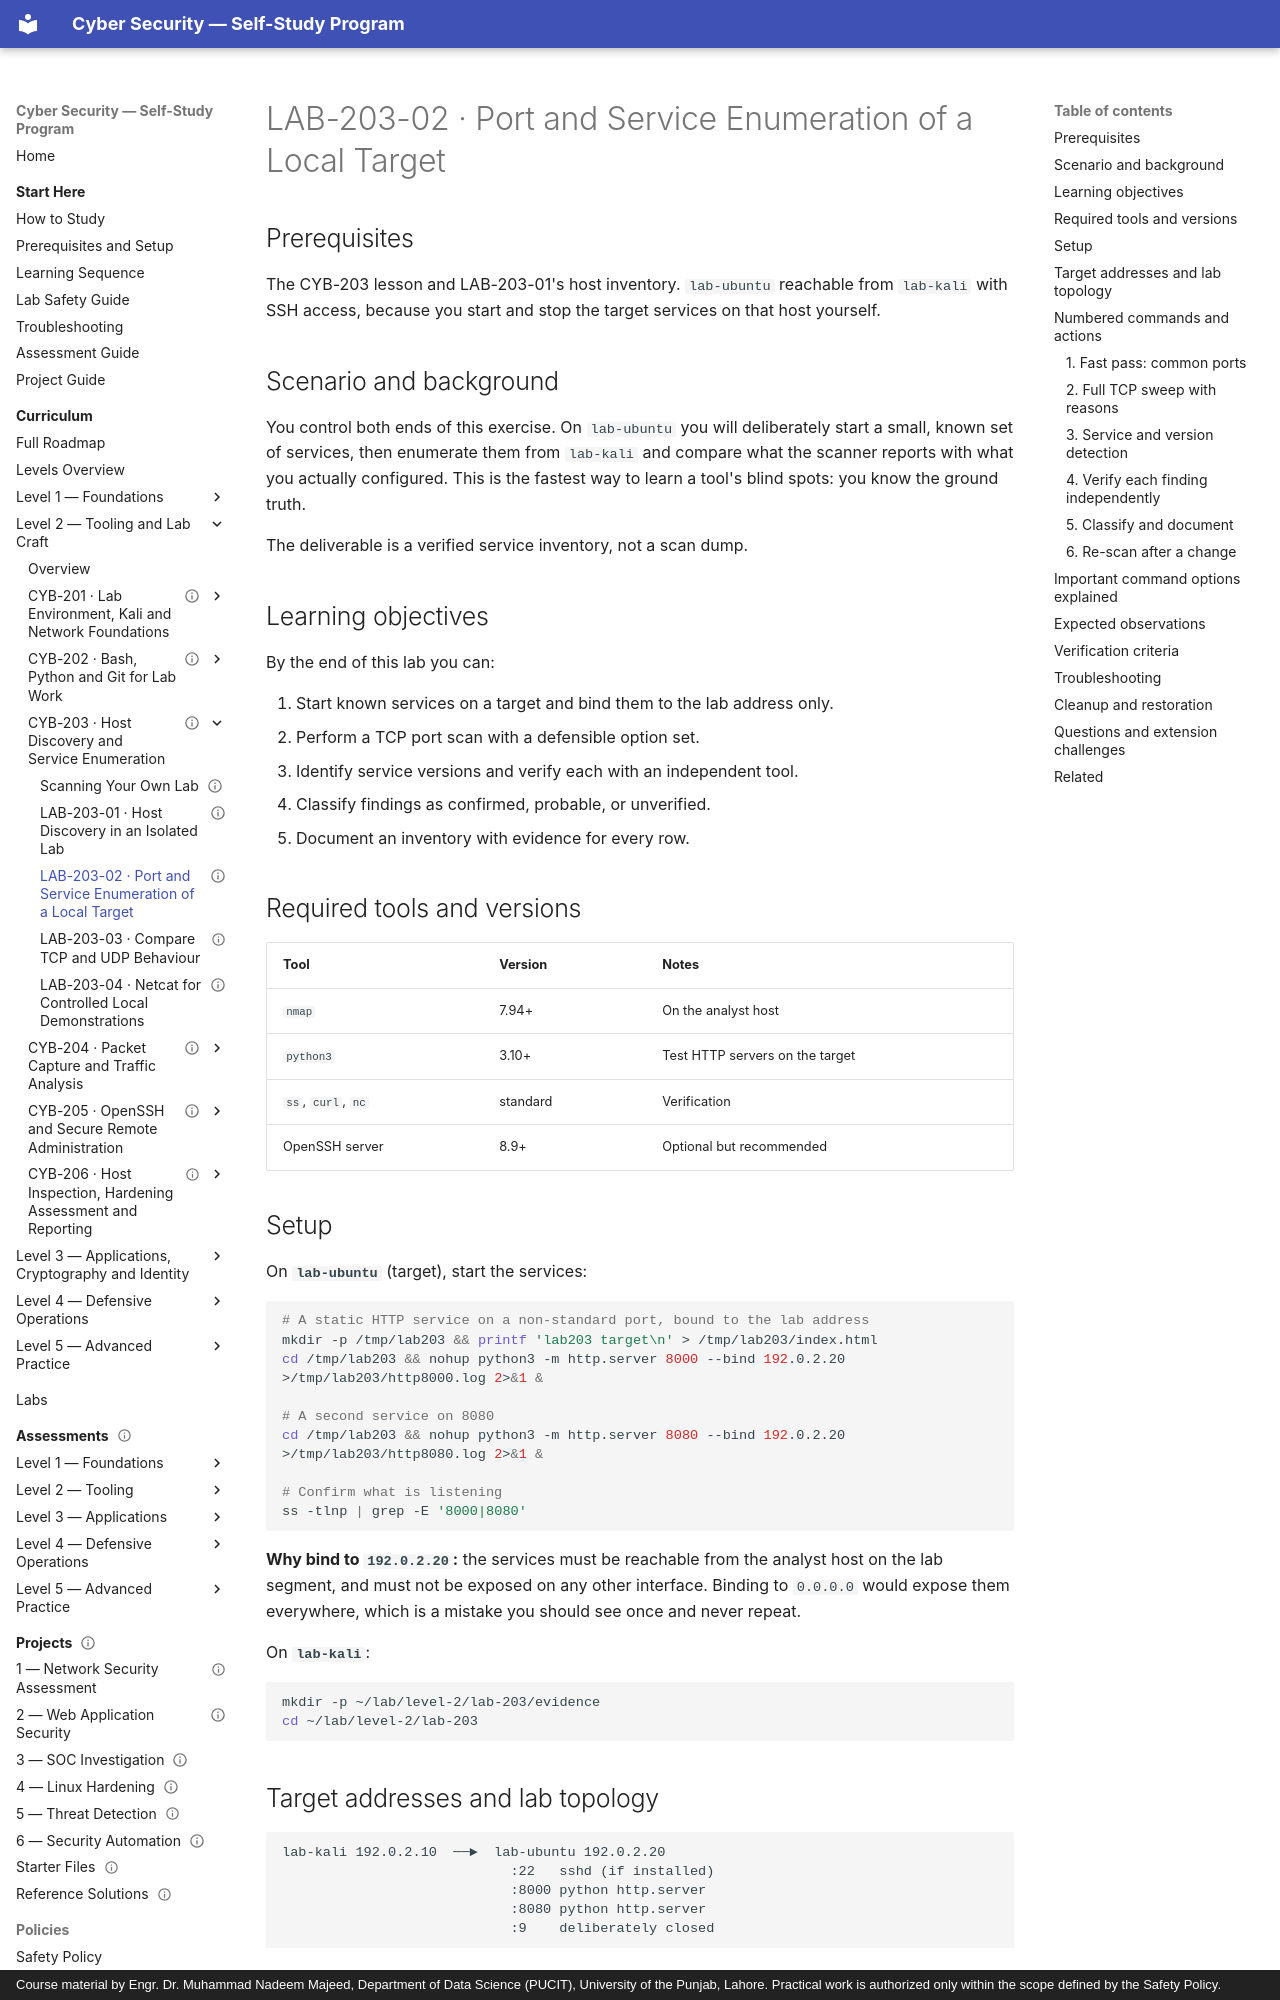

repository: nadeem-majeedch/CyberSecurity · page: levels/level-2-tooling/03-host-discovery-and-enumeration/lab-02-service-enumeration/index.html · generator: mkdocs · copyright: Course material by Engr. Dr. Muhammad Nadeem Majeed, Department of Data Science (PUCIT), University of the Punjab, Lahore. Practical work is authorized only within the scope defined by the Safety Policy.

---
title: "LAB-203-02 · Port and Service Enumeration of a Local Target"
description: "Create known services on your own target host, enumerate them with nmap, and verify every finding independently."
module_code: CYB-203
level: 2
kind: lab
prerequisites: [CYB-203]
estimated_minutes: 240
difficulty: intermediate
safety: isolated-vm
lab_ids: [LAB-203-02]
version: 1.0.0
last_reviewed: 2026-10-28
reviewers: []
status: published
tags: [nmap, enumeration, services, verification]
---

# LAB-203-02 · Port and Service Enumeration of a Local Target

## Prerequisites

The CYB-203 lesson and LAB-203-01's host inventory. `lab-ubuntu` reachable from `lab-kali` with SSH access,
because you start and stop the target services on that host yourself.

## Scenario and background

You control both ends of this exercise. On `lab-ubuntu` you will deliberately start a small, known set of
services, then enumerate them from `lab-kali` and compare what the scanner reports with what you actually
configured. This is the fastest way to learn a tool's blind spots: you know the ground truth.

The deliverable is a verified service inventory, not a scan dump.

## Learning objectives

By the end of this lab you can:

1. Start known services on a target and bind them to the lab address only.
2. Perform a TCP port scan with a defensible option set.
3. Identify service versions and verify each with an independent tool.
4. Classify findings as confirmed, probable, or unverified.
5. Document an inventory with evidence for every row.

## Required tools and versions

| Tool | Version | Notes |
| --- | --- | --- |
| `nmap` | 7.94+ | On the analyst host |
| `python3` | 3.10+ | Test HTTP servers on the target |
| `ss`, `curl`, `nc` | standard | Verification |
| OpenSSH server | 8.9+ | Optional but recommended |

## Setup

On **`lab-ubuntu`** (target), start the services:

```bash
# A static HTTP service on a non-standard port, bound to the lab address
mkdir -p /tmp/lab203 && printf 'lab203 target\n' > /tmp/lab203/index.html
cd /tmp/lab203 && nohup python3 -m http.server 8000 --bind 192.0.2.20 >/tmp/lab203/http8000.log 2>&1 &

# A second service on 8080
cd /tmp/lab203 && nohup python3 -m http.server 8080 --bind 192.0.2.20 >/tmp/lab203/http8080.log 2>&1 &

# Confirm what is listening
ss -tlnp | grep -E '8000|8080'
```

**Why bind to `192.0.2.20`:** the services must be reachable from the analyst host on the lab segment, and must
not be exposed on any other interface. Binding to `0.0.0.0` would expose them everywhere, which is a mistake you
should see once and never repeat.

On **`lab-kali`**:

```bash
mkdir -p ~/lab/level-2/lab-203/evidence
cd ~/lab/level-2/lab-203
```
